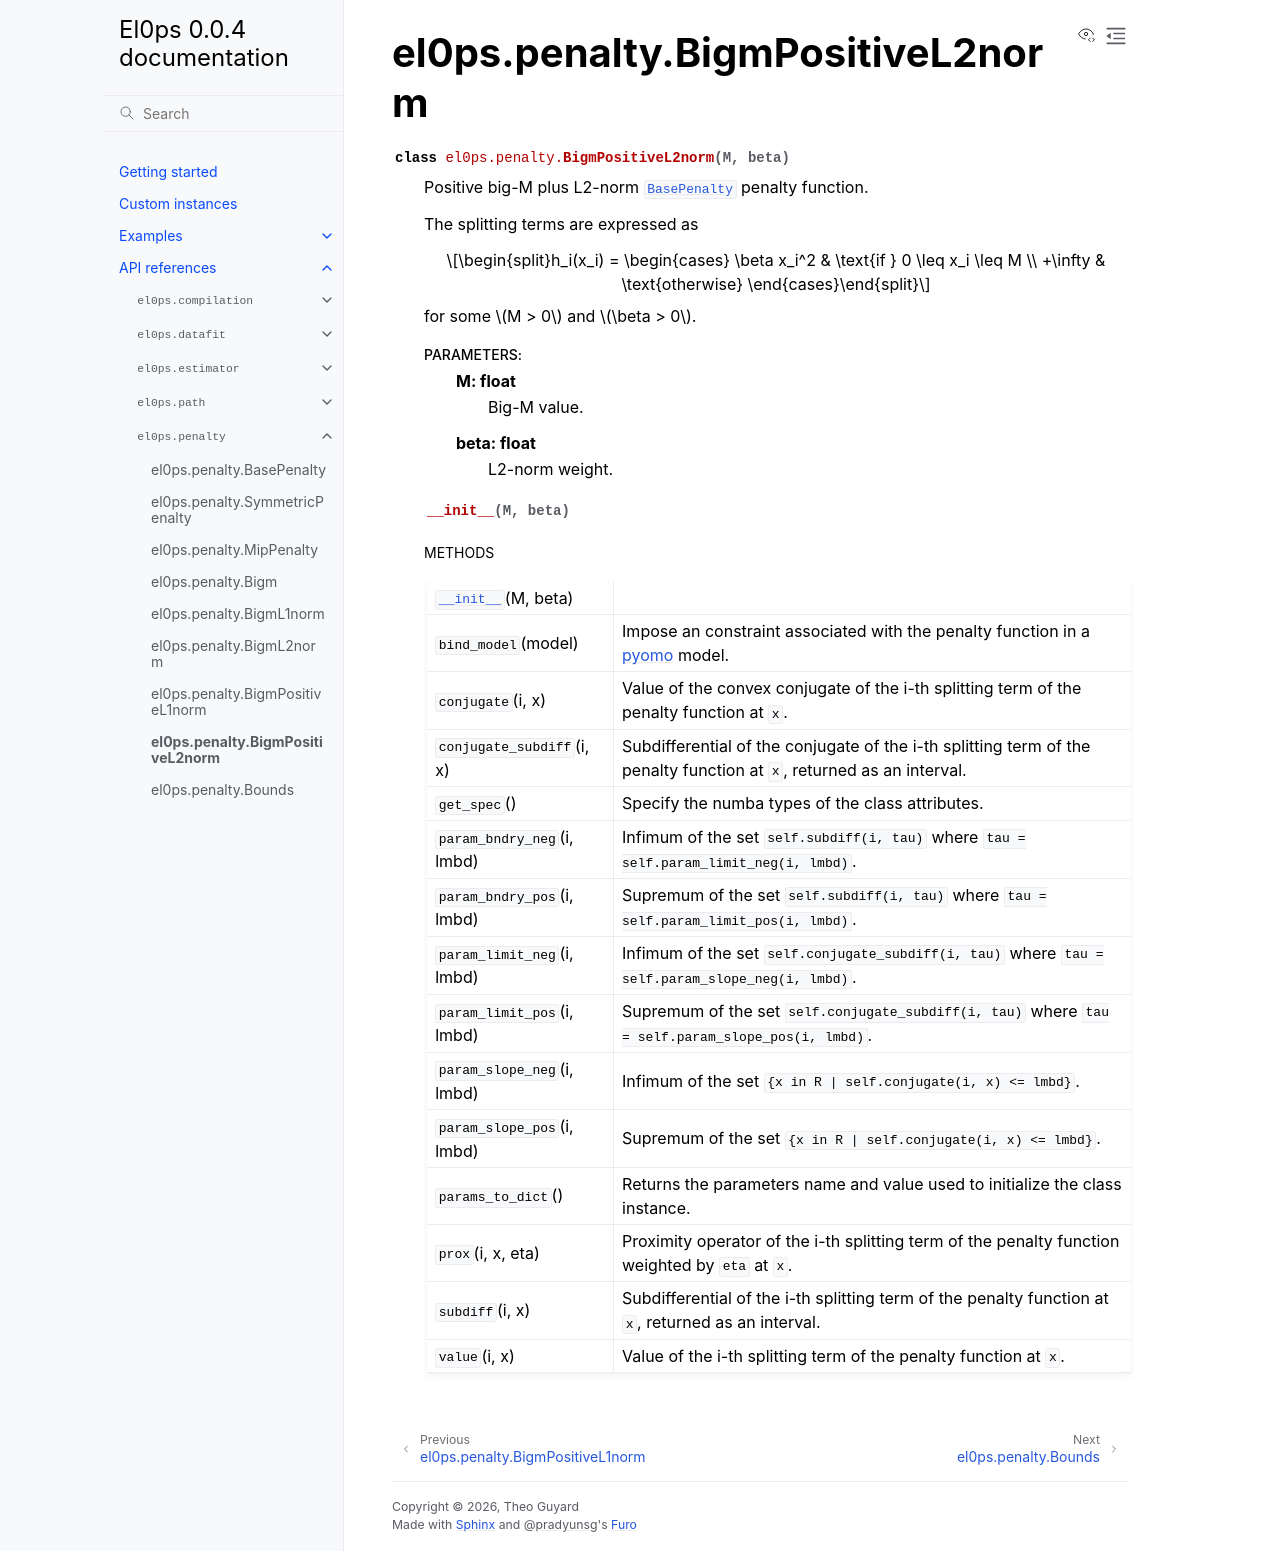

repository: TheoGuyard/El0ps · page: html/api/generated/el0ps.penalty.BigmPositiveL2norm.html · generator: sphinx

el0ps.penalty.BigmPositiveL2norm
================================

.. currentmodule:: el0ps.penalty

.. autoclass:: BigmPositiveL2norm

   
   .. automethod:: __init__

   
   .. rubric:: Methods

   .. autosummary::
   
      ~BigmPositiveL2norm.__init__
      ~BigmPositiveL2norm.bind_model
      ~BigmPositiveL2norm.conjugate
      ~BigmPositiveL2norm.conjugate_subdiff
      ~BigmPositiveL2norm.get_spec
      ~BigmPositiveL2norm.param_bndry_neg
      ~BigmPositiveL2norm.param_bndry_pos
      ~BigmPositiveL2norm.param_limit_neg
      ~BigmPositiveL2norm.param_limit_pos
      ~BigmPositiveL2norm.param_slope_neg
      ~BigmPositiveL2norm.param_slope_pos
      ~BigmPositiveL2norm.params_to_dict
      ~BigmPositiveL2norm.prox
      ~BigmPositiveL2norm.subdiff
      ~BigmPositiveL2norm.value
   
   

   
   
   
